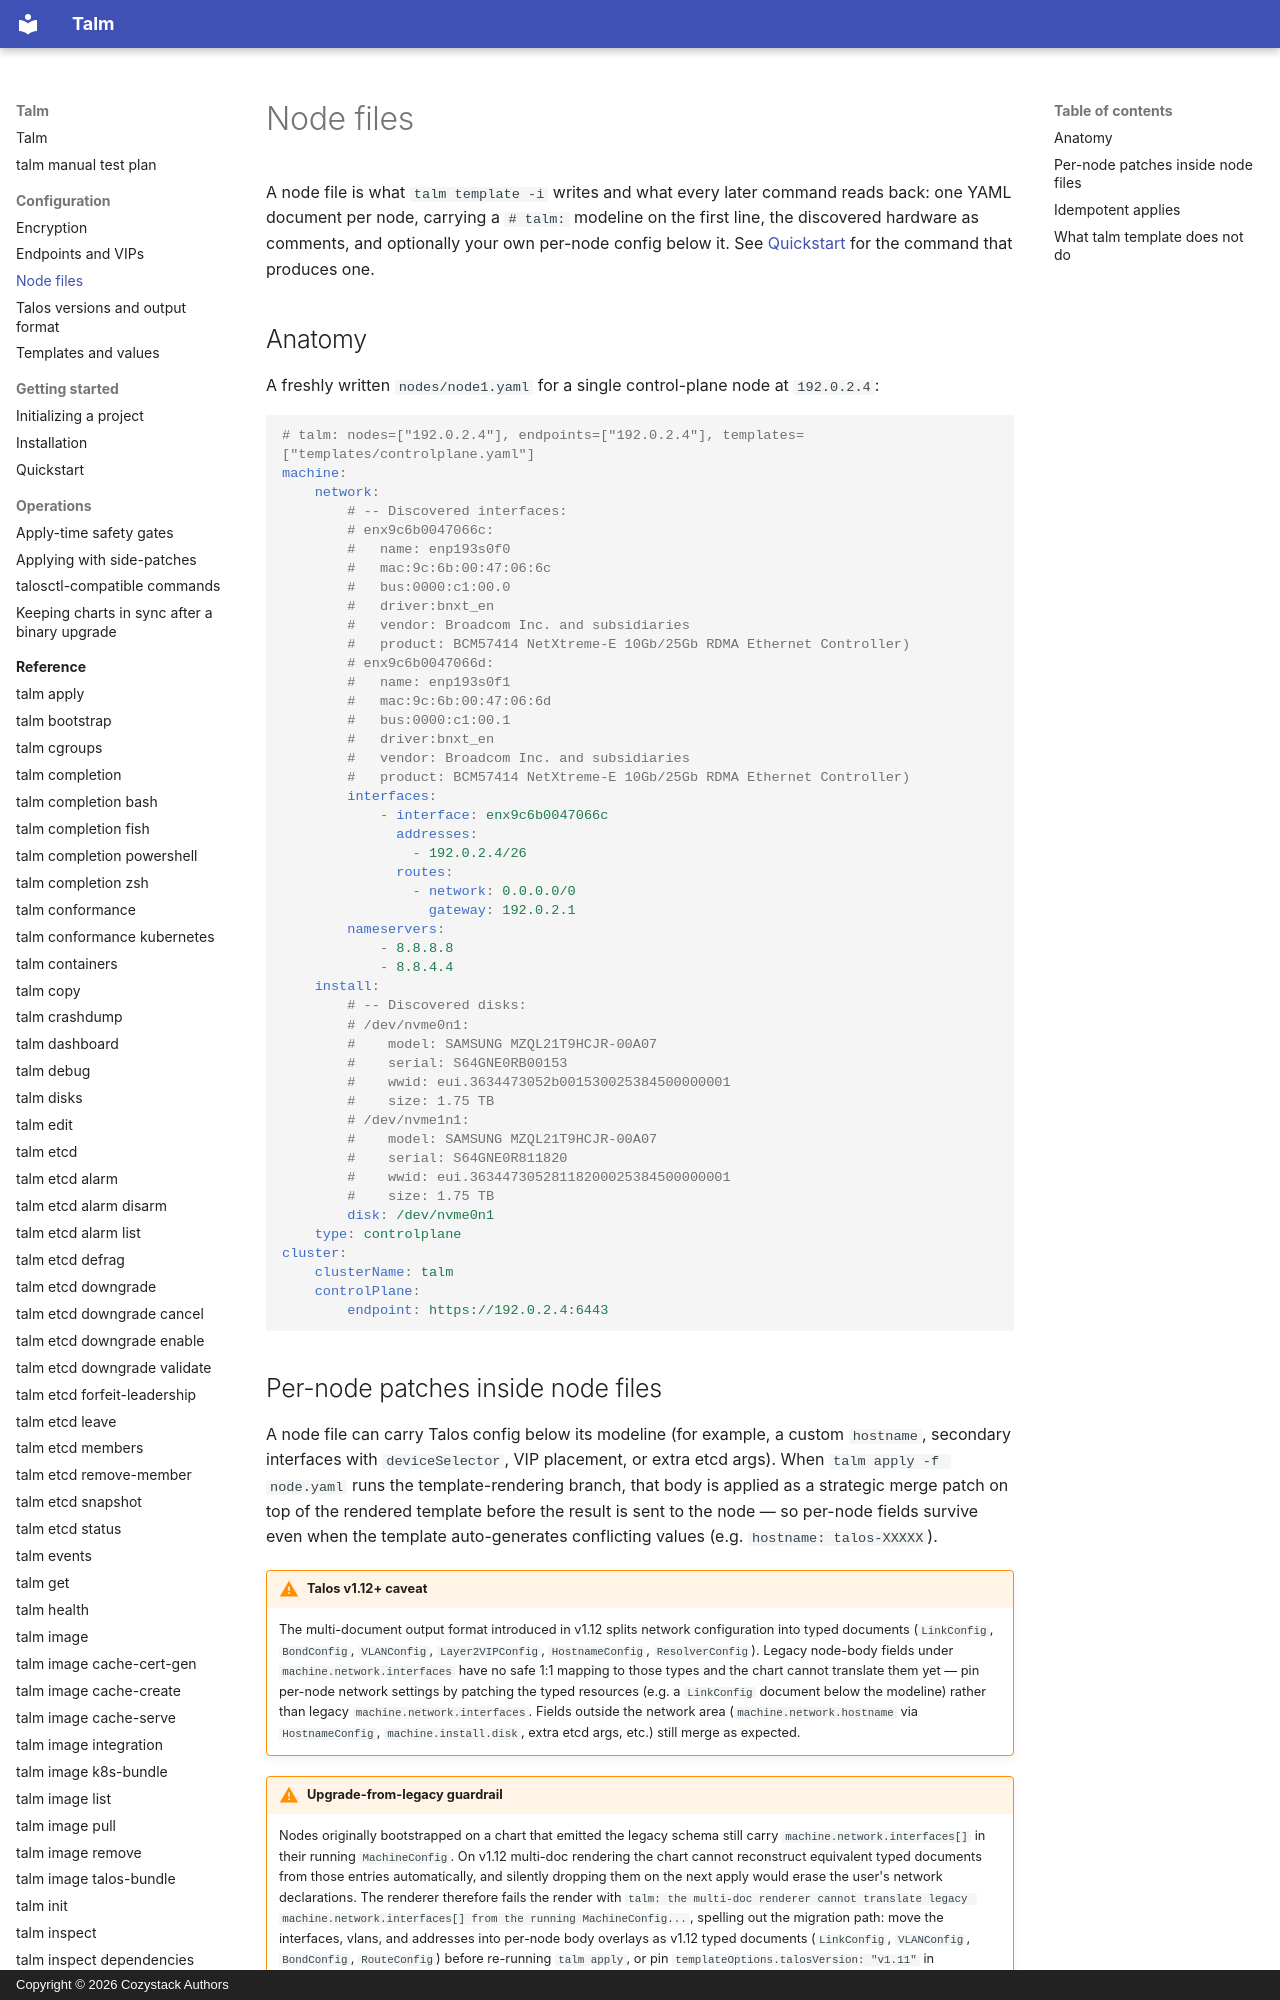

repository: cozystack/talm · page: configuration/node-files/index.html · generator: mkdocs · copyright: Copyright © 2026 Cozystack Authors

# Node files

A node file is what `talm template -i` writes and what every later command reads back: one YAML document per node, carrying a `# talm:` modeline on the first line, the discovered hardware as comments, and optionally your own per-node config below it. See [Quickstart](../getting-started/quickstart.md) for the command that produces one.

## Anatomy

A freshly written `nodes/node1.yaml` for a single control-plane node at `192.0.2.4`:

```yaml
# talm: nodes=["192.0.2.4"], endpoints=["192.0.2.4"], templates=["templates/controlplane.yaml"]
machine:
    network:
        # -- Discovered interfaces:
        # enx9c6b0047066c:
        #   name: enp193s0f0
        #   mac:9c:6b:00:47:06:6c
        #   bus:0000:c1:00.0
        #   driver:bnxt_en
        #   vendor: Broadcom Inc. and subsidiaries
        #   product: BCM57414 NetXtreme-E 10Gb/25Gb RDMA Ethernet Controller)
        # enx9c6b0047066d:
        #   name: enp193s0f1
        #   mac:9c:6b:00:47:06:6d
        #   bus:0000:c1:00.1
        #   driver:bnxt_en
        #   vendor: Broadcom Inc. and subsidiaries
        #   product: BCM57414 NetXtreme-E 10Gb/25Gb RDMA Ethernet Controller)
        interfaces:
            - interface: enx9c6b0047066c
              addresses:
                - 192.0.2.4/26
              routes:
                - network: 0.0.0.0/0
                  gateway: 192.0.2.1
        nameservers:
            - 8.8.8.8
            - 8.8.4.4
    install:
        # -- Discovered disks:
        # /dev/nvme0n1:
        #    model: SAMSUNG MZQL21T9HCJR-00A07
        #    serial: S64GNE0RB00153
        #    wwid: eui.3634473052b001530025384500000001
        #    size: 1.75 TB
        # /dev/nvme1n1:
        #    model: SAMSUNG MZQL21T9HCJR-00A07
        #    serial: S64GNE0R811820
        #    wwid: eui.36344730528118200025384500000001
        #    size: 1.75 TB
        disk: /dev/nvme0n1
    type: controlplane
cluster:
    clusterName: talm
    controlPlane:
        endpoint: https://192.0.2.4:6443
```

## Per-node patches inside node files

A node file can carry Talos config below its modeline (for example, a custom `hostname`, secondary interfaces with `deviceSelector`, VIP placement, or extra etcd args). When `talm apply -f node.yaml` runs the template-rendering branch, that body is applied as a strategic merge patch on top of the rendered template before the result is sent to the node — so per-node fields survive even when the template auto-generates conflicting values (e.g. `hostname: talos-XXXXX`).

!!! warning "Talos v1.12+ caveat"

    The multi-document output format introduced in v1.12 splits network configuration into typed documents (`LinkConfig`, `BondConfig`, `VLANConfig`, `Layer2VIPConfig`, `HostnameConfig`, `ResolverConfig`). Legacy node-body fields under `machine.network.interfaces` have no safe 1:1 mapping to those types and the chart cannot translate them yet — pin per-node network settings by patching the typed resources (e.g. a `LinkConfig` document below the modeline) rather than legacy `machine.network.interfaces`. Fields outside the network area (`machine.network.hostname` via `HostnameConfig`, `machine.install.disk`, extra etcd args, etc.) still merge as expected.

!!! warning "Upgrade-from-legacy guardrail"

    Nodes originally bootstrapped on a chart that emitted the legacy schema still carry `machine.network.interfaces[]` in their running `MachineConfig`. On v1.12 multi-doc rendering the chart cannot reconstruct equivalent typed documents from those entries automatically, and silently dropping them on the next apply would erase the user's network declarations. The renderer therefore fails the render with `talm: the multi-doc renderer cannot translate legacy machine.network.interfaces[] from the running MachineConfig...`, spelling out the migration path: move the interfaces, vlans, and addresses into per-node body overlays as v1.12 typed documents (`LinkConfig`, `VLANConfig`, `BondConfig`, `RouteConfig`) before re-running `talm apply`, or pin `templateOptions.talosVersion: "v1.11"` in `Chart.yaml` until the translator lands.

!!! warning "One body, one node"

    A non-empty body is a per-node pin, so the modeline for that file must target exactly one node. `talm apply` refuses a multi-node modeline when the body is non-empty; modeline-only files (no body) are still allowed and drive the same rendered template on every listed target.
